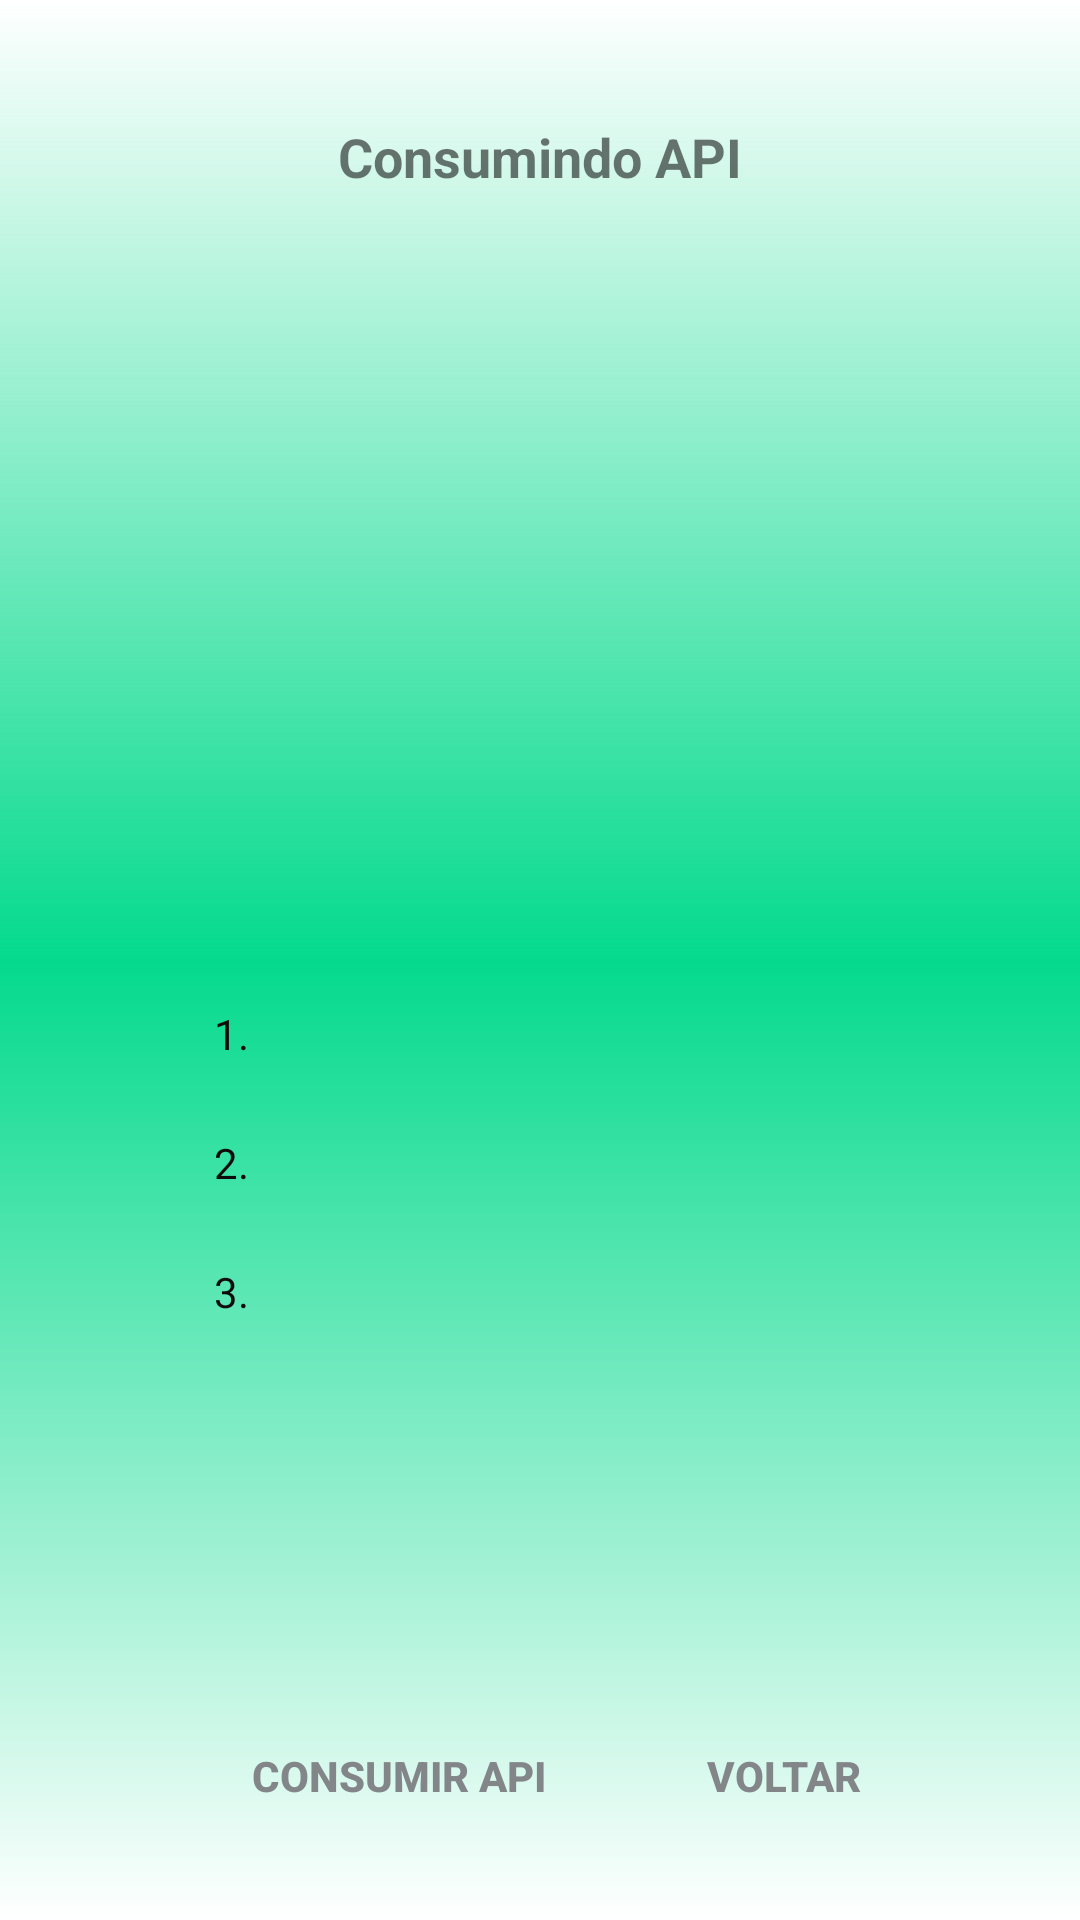

Here is an Android app screen rendered from its layout file. Give the layout XML and the strings, colors and styles it references.
<!-- AndroidManifest.xml: application theme Theme.MobileAppNovo -->
<!-- res/layout/activity_api.xml -->
<?xml version="1.0" encoding="utf-8"?>
<androidx.constraintlayout.widget.ConstraintLayout xmlns:android="http://schemas.android.com/apk/res/android"
    xmlns:app="http://schemas.android.com/apk/res-auto"
    xmlns:tools="http://schemas.android.com/tools"
    android:layout_width="match_parent"
    android:layout_height="match_parent"
    tools:context=".UsandoApi">

    <View
        android:id="@+id/view2"
        android:layout_width="match_parent"
        android:layout_height="match_parent"
        android:background="@drawable/login_bg"></View>

    <Button
        android:id="@+id/btn_voltar2"
        style="?android:attr/borderlessButtonStyle"
        android:layout_width="wrap_content"
        android:layout_height="wrap_content"
        android:layout_marginBottom="24dp"
        android:backgroundTint="@color/white"
        android:text="@string/voltar"
        android:textColor="@color/grey"
        android:textStyle="bold"
        app:layout_constraintBottom_toBottomOf="@+id/view2"
        app:layout_constraintEnd_toEndOf="parent"
        app:layout_constraintHorizontal_bias="0.295"
        app:layout_constraintStart_toEndOf="@+id/mostrarAPI" />

    <TextView
        android:id="@+id/textAnuncio"
        android:layout_width="wrap_content"
        android:layout_height="wrap_content"
        android:layout_marginTop="40dp"
        android:text="@string/consumindo_api"
        android:textSize="18sp"
        android:textStyle="bold"
        app:layout_constraintEnd_toEndOf="parent"
        app:layout_constraintStart_toStartOf="parent"
        app:layout_constraintTop_toTopOf="parent" />

    <Button
        android:id="@+id/mostrarAPI"
        style="?android:attr/borderlessButtonStyle"
        android:layout_width="wrap_content"
        android:layout_height="wrap_content"
        android:layout_marginStart="72dp"
        android:layout_marginBottom="24dp"
        android:backgroundTint="@color/white"
        android:text="@string/consumir_api"
        android:textColor="@color/grey"
        android:textStyle="bold"
        app:layout_constraintBottom_toBottomOf="parent"
        app:layout_constraintStart_toStartOf="parent" />

    <TextView
        android:id="@+id/textView"
        android:layout_width="wrap_content"
        android:layout_height="wrap_content"
        android:layout_marginBottom="24dp"
        android:text="@string/_1"
        android:textColor="@color/so_much_impurity"
        app:layout_constraintBottom_toTopOf="@+id/textView2"
        app:layout_constraintEnd_toEndOf="parent"
        app:layout_constraintHorizontal_bias="0.205"
        app:layout_constraintStart_toStartOf="parent"
        app:layout_constraintTop_toBottomOf="@+id/textAnuncio"
        app:layout_constraintVertical_bias="1.0" />

    <TextView
        android:id="@+id/textView2"
        android:layout_width="wrap_content"
        android:layout_height="wrap_content"
        android:layout_marginBottom="24dp"
        android:text="@string/_2"
        android:textColor="@color/so_much_impurity"
        app:layout_constraintBottom_toTopOf="@+id/textView3"
        app:layout_constraintEnd_toEndOf="parent"
        app:layout_constraintHorizontal_bias="0.205"
        app:layout_constraintStart_toStartOf="parent" />

    <TextView
        android:id="@+id/textView3"
        android:layout_width="wrap_content"
        android:layout_height="wrap_content"
        android:layout_marginBottom="128dp"
        android:text="@string/_3"
        android:textColor="@color/so_much_impurity"
        app:layout_constraintBottom_toTopOf="@+id/mostrarAPI"
        app:layout_constraintEnd_toEndOf="parent"
        app:layout_constraintHorizontal_bias="0.205"
        app:layout_constraintStart_toStartOf="parent" />

</androidx.constraintlayout.widget.ConstraintLayout>
<!-- resources referenced by this layout -->
<resources>
  <color name="grey">#838689</color>
  <color name="so_much_impurity">#0D0B0C</color>
  <color name="white">#FFFFFFFF</color>
  <!-- drawable login_bg (drawable) -->
  <?xml version="1.0" encoding="utf-8"?>
  <shape xmlns:android="http://schemas.android.com/apk/res/android"
      android:shape="rectangle">
      <gradient
          android:endColor="@android:color/transparent"
          android:startColor="@color/white"
          android:angle="90"
          android:centerColor="@color/green_beauty">
  
      </gradient>
  </shape>
  <string name="_1">1.</string>
  <string name="_2">2.</string>
  <string name="_3">3.</string>
  <string name="consumindo_api">Consumindo API</string>
  <string name="consumir_api">Consumir API</string>
  <string name="voltar">Voltar</string>
  <style name="Theme.MobileAppNovo" parent="Theme.MaterialComponents.DayNight.NoActionBar">
          
          <item name="colorPrimary">@color/bluffing</item>
          <item name="colorPrimaryVariant">@color/so_much_impurity</item>
          <item name="colorOnPrimary">@color/white</item>
          
          <item name="colorSecondary">@color/soft_green</item>
          <item name="colorSecondaryVariant">@color/green_01</item>
          <item name="colorOnSecondary">@color/black</item>
          
          <item name="android:statusBarColor" tools:targetApi="l">?attr/colorPrimaryVariant</item>
          
      </style>
  <color name="green_beauty">#04DA8D</color>
  <color name="bluffing">#1B242B</color>
  <color name="soft_green">#7CF4AF</color>
  <color name="green_01">#14C3A2</color>
  <color name="black">#FF000000</color>
</resources>
